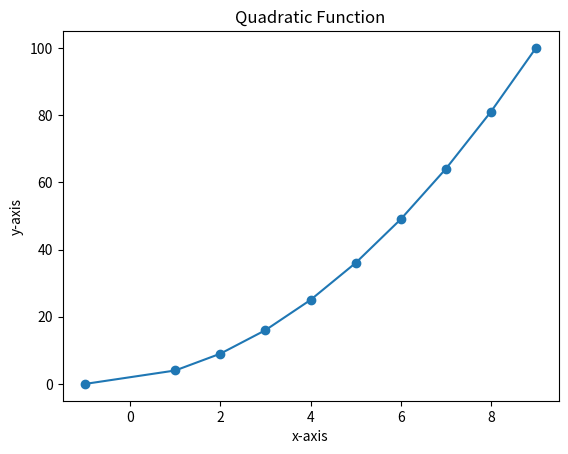

Write the Python code that produced this figure.
import matplotlib.pyplot as plt


def quad_func_calc():
    x_values = [-1, 1, 2, 3, 4, 5, 6, 7, 8, 9]
    y_values = []
    for x in x_values:
        # Calculate the value of quadratic function
        y_values.append(x**2 + x * 2 + 1)
    draw_graph(x_values, y_values)


def draw_graph(x, y):
    plt.plot(x, y, marker='o')
    plt.xlabel('x-axis')

    plt.ylabel('y-axis')
    plt.title('Quadratic Function')


if __name__ == '__main__':
    quad_func_calc()
